Image classification data set "diseases" (aatifaneez/palmaitest on GitHub). Class labels (8): black scorch, fusarium wilt, healthy, magnesium deficiency, manganese deficiency, parlatoria blanchardi, potassium deficiency, rachis blight.

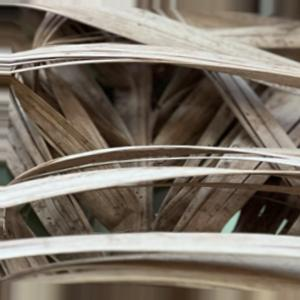
Label: fusarium wilt

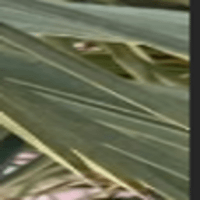
Label: healthy

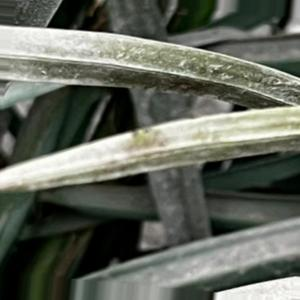
Label: parlatoria blanchardi

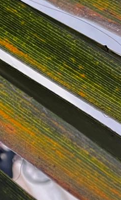
Label: manganese deficiency

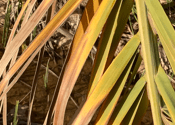
Label: magnesium deficiency

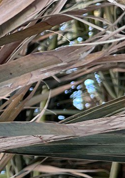
Label: potassium deficiency
